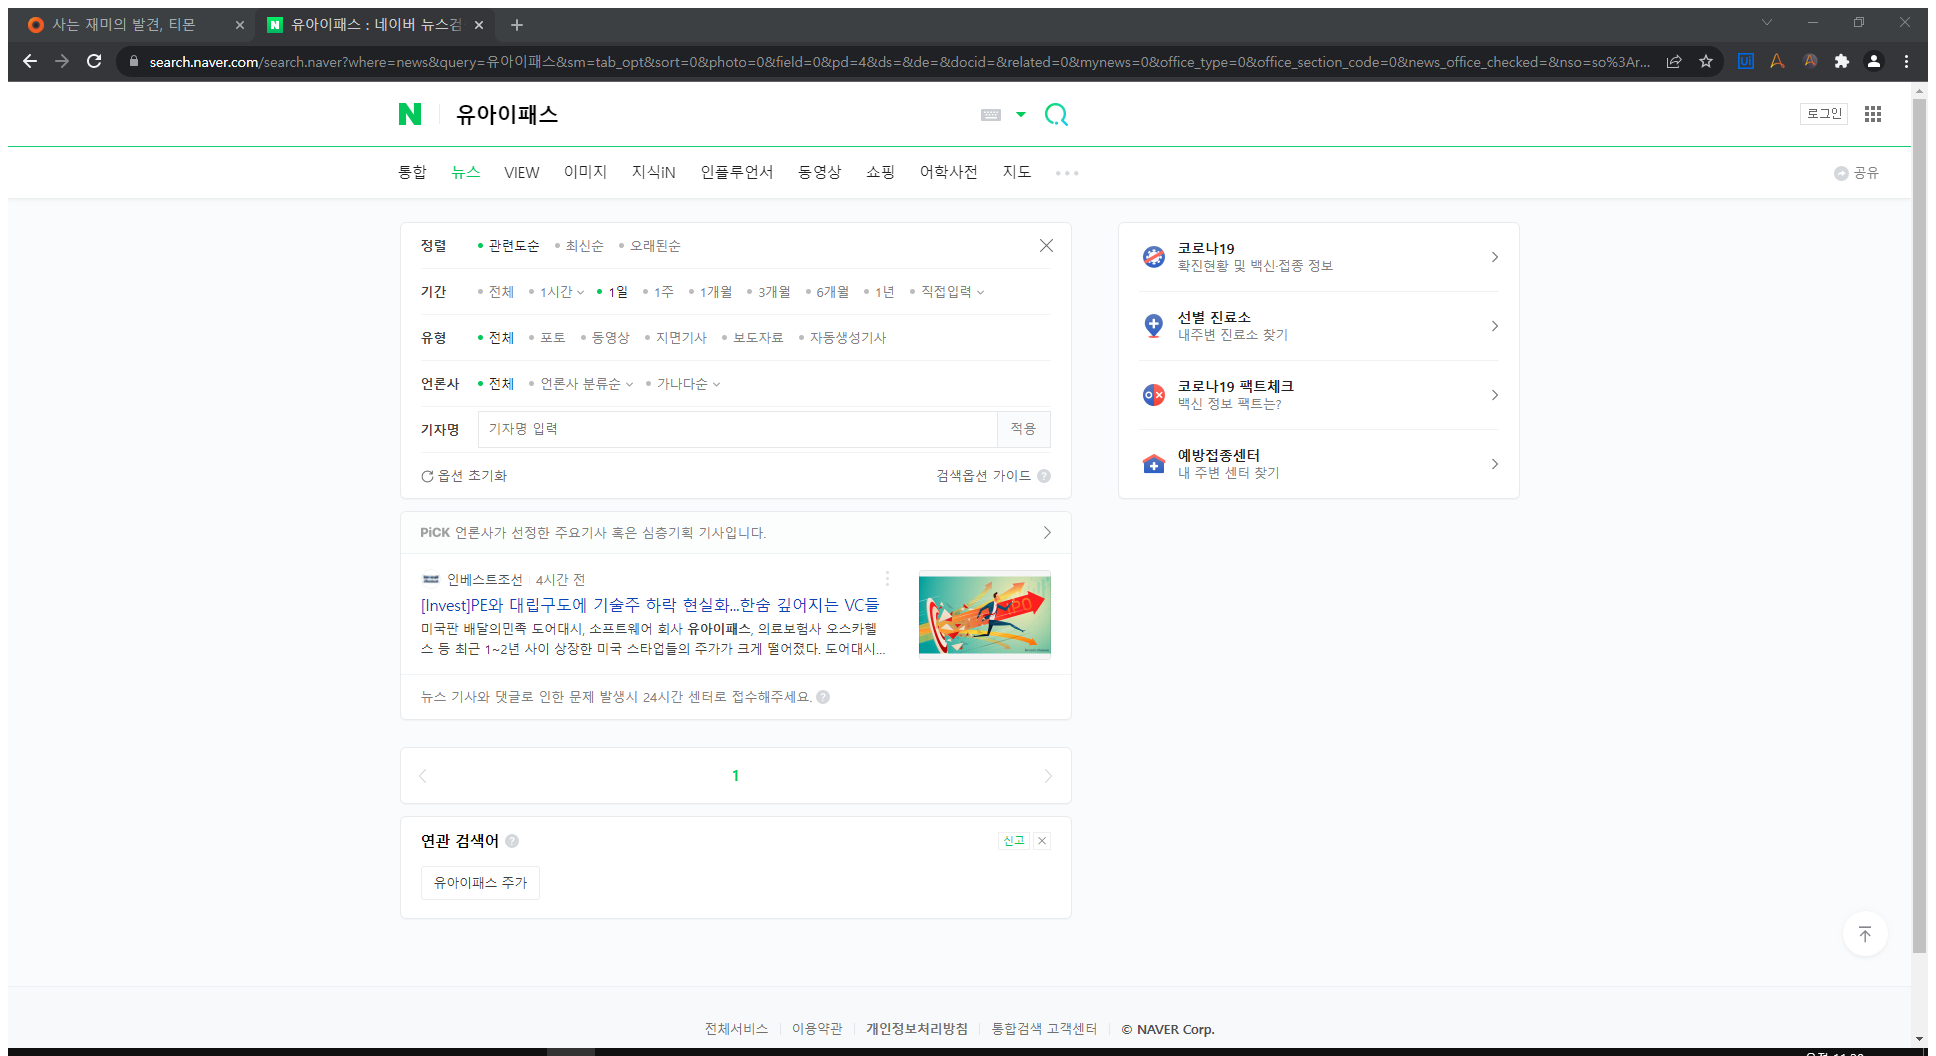
Task: REF프레임워크분석
Workflow: test

Step 1: Attach Browser '          Page' in window '유아이패스 : 네이버 뉴스검색' (chrome.exe)

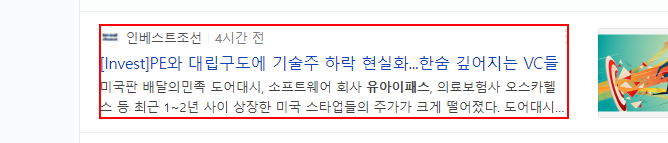
Step 2: get-text from the element